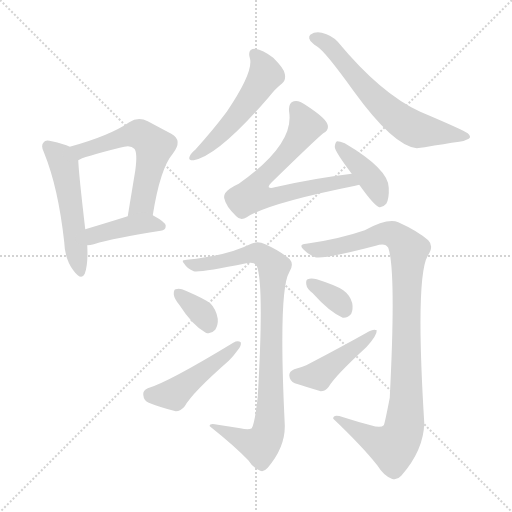
t = 0.00 s
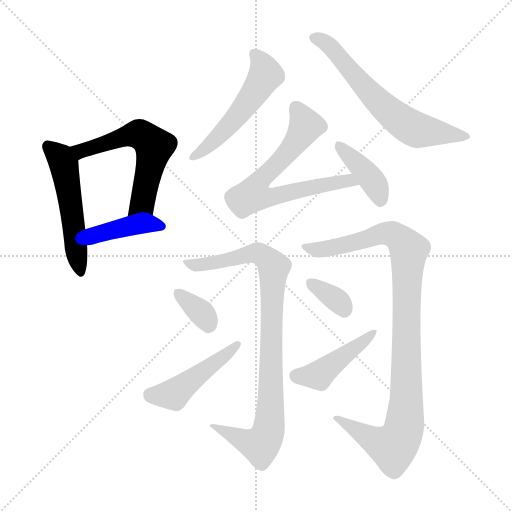
t = 1.92 s
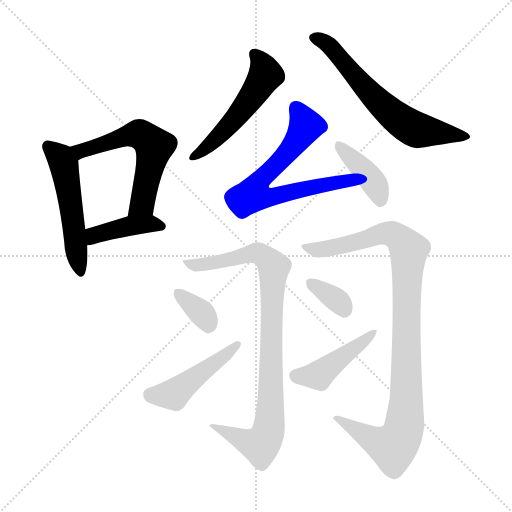
t = 3.83 s
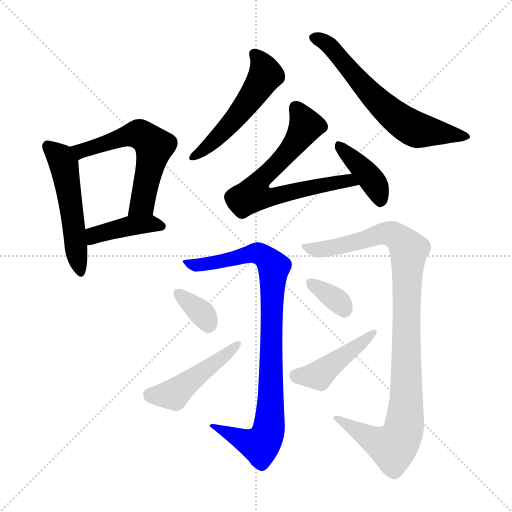
t = 5.75 s
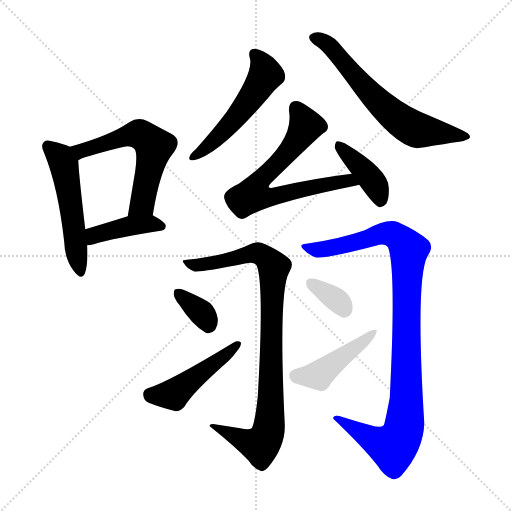
t = 7.67 s
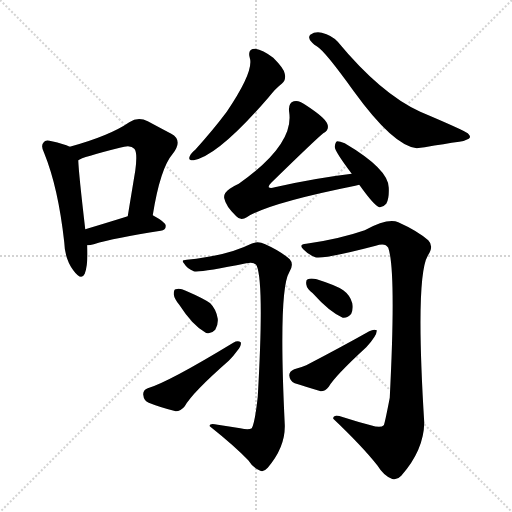
t = 9.59 s

The animated SVG that drew these frames (rendered in a browser with its animation timeline set to each time). Animation: 13 CSS @keyframes rules; one cycle of 9.59 s.

<svg version="1.1" viewBox="0 0 1024 1024" xmlns="http://www.w3.org/2000/svg">
  <g stroke="lightgray" stroke-dasharray="1,1" stroke-width="1" transform="scale(4, 4)">
    <line x1="0" y1="0" x2="256" y2="256"></line>
    <line x1="256" y1="0" x2="0" y2="256"></line>
    <line x1="128" y1="0" x2="128" y2="256"></line>
    <line x1="0" y1="128" x2="256" y2="128"></line>
  </g>
<g transform="scale(1, -1) translate(0, -900)">
   <style type="text/css">
    @keyframes keyframes0 {
      from {
       stroke: blue;
       stroke-dashoffset: 518;
       stroke-width: 128;
       }
       63% {
       animation-timing-function: step-end;
       stroke: blue;
       stroke-dashoffset: 0;
       stroke-width: 128;
       }
       to {
       stroke: black;
       stroke-width: 1024;
       }
       }
       #make-me-a-hanzi-animation-0 {
         animation: keyframes0 0.671549s both;
         animation-delay: 0.000000s;
         animation-timing-function: linear;
       }
    @keyframes keyframes1 {
      from {
       stroke: blue;
       stroke-dashoffset: 577;
       stroke-width: 128;
       }
       65% {
       animation-timing-function: step-end;
       stroke: blue;
       stroke-dashoffset: 0;
       stroke-width: 128;
       }
       to {
       stroke: black;
       stroke-width: 1024;
       }
       }
       #make-me-a-hanzi-animation-1 {
         animation: keyframes1 0.719564s both;
         animation-delay: 0.671549s;
         animation-timing-function: linear;
       }
    @keyframes keyframes2 {
      from {
       stroke: blue;
       stroke-dashoffset: 408;
       stroke-width: 128;
       }
       57% {
       animation-timing-function: step-end;
       stroke: blue;
       stroke-dashoffset: 0;
       stroke-width: 128;
       }
       to {
       stroke: black;
       stroke-width: 1024;
       }
       }
       #make-me-a-hanzi-animation-2 {
         animation: keyframes2 0.582031s both;
         animation-delay: 1.391113s;
         animation-timing-function: linear;
       }
    @keyframes keyframes3 {
      from {
       stroke: blue;
       stroke-dashoffset: 523;
       stroke-width: 128;
       }
       63% {
       animation-timing-function: step-end;
       stroke: blue;
       stroke-dashoffset: 0;
       stroke-width: 128;
       }
       to {
       stroke: black;
       stroke-width: 1024;
       }
       }
       #make-me-a-hanzi-animation-3 {
         animation: keyframes3 0.675618s both;
         animation-delay: 1.973145s;
         animation-timing-function: linear;
       }
    @keyframes keyframes4 {
      from {
       stroke: blue;
       stroke-dashoffset: 632;
       stroke-width: 128;
       }
       67% {
       animation-timing-function: step-end;
       stroke: blue;
       stroke-dashoffset: 0;
       stroke-width: 128;
       }
       to {
       stroke: black;
       stroke-width: 1024;
       }
       }
       #make-me-a-hanzi-animation-4 {
         animation: keyframes4 0.764323s both;
         animation-delay: 2.648763s;
         animation-timing-function: linear;
       }
    @keyframes keyframes5 {
      from {
       stroke: blue;
       stroke-dashoffset: 682;
       stroke-width: 128;
       }
       69% {
       animation-timing-function: step-end;
       stroke: blue;
       stroke-dashoffset: 0;
       stroke-width: 128;
       }
       to {
       stroke: black;
       stroke-width: 1024;
       }
       }
       #make-me-a-hanzi-animation-5 {
         animation: keyframes5 0.805013s both;
         animation-delay: 3.413086s;
         animation-timing-function: linear;
       }
    @keyframes keyframes6 {
      from {
       stroke: blue;
       stroke-dashoffset: 395;
       stroke-width: 128;
       }
       56% {
       animation-timing-function: step-end;
       stroke: blue;
       stroke-dashoffset: 0;
       stroke-width: 128;
       }
       to {
       stroke: black;
       stroke-width: 1024;
       }
       }
       #make-me-a-hanzi-animation-6 {
         animation: keyframes6 0.571452s both;
         animation-delay: 4.218099s;
         animation-timing-function: linear;
       }
    @keyframes keyframes7 {
      from {
       stroke: blue;
       stroke-dashoffset: 898;
       stroke-width: 128;
       }
       75% {
       animation-timing-function: step-end;
       stroke: blue;
       stroke-dashoffset: 0;
       stroke-width: 128;
       }
       to {
       stroke: black;
       stroke-width: 1024;
       }
       }
       #make-me-a-hanzi-animation-7 {
         animation: keyframes7 0.980794s both;
         animation-delay: 4.789551s;
         animation-timing-function: linear;
       }
    @keyframes keyframes8 {
      from {
       stroke: blue;
       stroke-dashoffset: 346;
       stroke-width: 128;
       }
       53% {
       animation-timing-function: step-end;
       stroke: blue;
       stroke-dashoffset: 0;
       stroke-width: 128;
       }
       to {
       stroke: black;
       stroke-width: 1024;
       }
       }
       #make-me-a-hanzi-animation-8 {
         animation: keyframes8 0.531576s both;
         animation-delay: 5.770345s;
         animation-timing-function: linear;
       }
    @keyframes keyframes9 {
      from {
       stroke: blue;
       stroke-dashoffset: 465;
       stroke-width: 128;
       }
       60% {
       animation-timing-function: step-end;
       stroke: blue;
       stroke-dashoffset: 0;
       stroke-width: 128;
       }
       to {
       stroke: black;
       stroke-width: 1024;
       }
       }
       #make-me-a-hanzi-animation-9 {
         animation: keyframes9 0.628418s both;
         animation-delay: 6.301921s;
         animation-timing-function: linear;
       }
    @keyframes keyframes10 {
      from {
       stroke: blue;
       stroke-dashoffset: 999;
       stroke-width: 128;
       }
       76% {
       animation-timing-function: step-end;
       stroke: blue;
       stroke-dashoffset: 0;
       stroke-width: 128;
       }
       to {
       stroke: black;
       stroke-width: 1024;
       }
       }
       #make-me-a-hanzi-animation-10 {
         animation: keyframes10 1.062988s both;
         animation-delay: 6.930339s;
         animation-timing-function: linear;
       }
    @keyframes keyframes11 {
      from {
       stroke: blue;
       stroke-dashoffset: 343;
       stroke-width: 128;
       }
       53% {
       animation-timing-function: step-end;
       stroke: blue;
       stroke-dashoffset: 0;
       stroke-width: 128;
       }
       to {
       stroke: black;
       stroke-width: 1024;
       }
       }
       #make-me-a-hanzi-animation-11 {
         animation: keyframes11 0.529134s both;
         animation-delay: 7.993327s;
         animation-timing-function: linear;
       }
    @keyframes keyframes12 {
      from {
       stroke: blue;
       stroke-dashoffset: 441;
       stroke-width: 128;
       }
       59% {
       animation-timing-function: step-end;
       stroke: blue;
       stroke-dashoffset: 0;
       stroke-width: 128;
       }
       to {
       stroke: black;
       stroke-width: 1024;
       }
       }
       #make-me-a-hanzi-animation-12 {
         animation: keyframes12 0.608887s both;
         animation-delay: 8.522461s;
         animation-timing-function: linear;
       }
</style>
<path d="M 139.5 606.5 Q 127.5 612.5 103.5 617.5 Q 90.5 621.5 87.5 615.5 Q 80.5 609.5 88.5 593.5 Q 116.5 524.5 128.5 415.5 Q 129.5 382.5 146.5 359.5 Q 162.5 337.5 169.5 352.5 Q 176.5 371.5 174.5 409.5 L 170.5 441.5 Q 157.5 552.5 156.5 579.5 C 155.5 599.5 155.5 599.5 139.5 606.5 Z" fill="lightgray"></path> 
<path d="M 305.5 469.5 Q 320.5 563.5 345.5 592.5 Q 366.5 619.5 342.5 632.5 Q 323.5 642.5 295.5 657.5 Q 276.5 667.5 258.5 655.5 Q 219.5 628.5 139.5 606.5 C 110.5 598.5 129.5 566.5 156.5 579.5 Q 163.5 585.5 239.5 604.5 Q 261.5 611.5 268.5 602.5 Q 275.5 595.5 270.5 558.5 Q 263.5 516.5 255.5 467.5 C 250.5 437.5 300.5 439.5 305.5 469.5 Z" fill="lightgray"></path> 
<path d="M 174.5 409.5 Q 180.5 409.5 187.5 411.5 Q 229.5 424.5 321.5 438.5 Q 331.5 439.5 331.5 448.5 Q 331.5 455.5 305.5 469.5 C 289.5 478.5 284.5 476.5 255.5 467.5 Q 207.5 452.5 170.5 441.5 C 141.5 432.5 144.5 407.5 174.5 409.5 Z" fill="lightgray"></path> 
<path d="M 499.5 784.5 Q 508.5 757.5 453.5 676.5 Q 426.5 640.5 390.5 600.5 Q 381.5 593.5 379.5 587.5 Q 375.5 578.5 387.5 579.5 Q 436.5 588.5 536.5 704.5 Q 551.5 723.5 563.5 732.5 Q 572.5 739.5 569.5 752.5 Q 568.5 762.5 546.5 784.5 Q 525.5 800.5 510.5 802.5 Q 494.5 802.5 499.5 784.5 Z" fill="lightgray"></path> 
<path d="M 624.5 814.5 Q 628.5 810.5 633.5 807.5 Q 649.5 798.5 707.5 717.5 Q 786.5 608.5 833.5 603.5 Q 840.5 604.5 849.5 605.5 Q 889.5 612.5 918.5 616.5 Q 928.5 617.5 937.5 622.5 Q 943.5 626.5 935.5 633.5 Q 925.5 640.5 840.5 676.5 Q 761.5 712.5 675.5 816.5 Q 663.5 829.5 643.5 834.5 Q 630.5 837.5 620.5 830.5 Q 614.5 823.5 624.5 814.5 Z" fill="lightgray"></path> 
<path d="M 703.5 552.5 Q 628.5 543.5 549.5 525.5 Q 540.5 522.5 537.5 525.5 Q 536.5 528.5 542.5 534.5 Q 629.5 619.5 646.5 633.5 Q 659.5 640.5 654.5 652.5 Q 650.5 664.5 610.5 690.5 Q 597.5 700.5 587.5 697.5 Q 575.5 693.5 578.5 674.5 Q 587.5 610.5 477.5 532.5 Q 468.5 528.5 459.5 522.5 Q 446.5 513.5 448.5 503.5 Q 451.5 487.5 472.5 467.5 Q 481.5 457.5 493.5 465.5 Q 536.5 493.5 710.5 528.5 Q 714.5 529.5 718.5 530.5 C 747.5 537.5 733.5 556.5 703.5 552.5 Z" fill="lightgray"></path> 
<path d="M 718.5 530.5 Q 748.5 488.5 758.5 485.5 Q 765.5 484.5 772.5 492.5 Q 778.5 502.5 777.5 524.5 Q 777.5 561.5 689.5 613.5 Q 679.5 617.5 674.5 617.5 Q 670.5 616.5 669.5 606.5 Q 669.5 597.5 703.5 552.5 L 718.5 530.5 Z" fill="lightgray"></path> 
<path d="M 480.5 43.5 Q 458.5 47.5 435.5 50.5 Q 417.5 54.5 419.5 47.5 Q 468.5 8.5 496.5 -20.5 Q 506.5 -36.5 520.5 -41.5 Q 527.5 -44.5 535.5 -35.5 Q 571.5 6.5 569.5 51.5 Q 556.5 319.5 578.5 355.5 Q 588.5 371.5 579.5 381.5 Q 561.5 397.5 530.5 411.5 Q 515.5 418.5 502.5 412.5 Q 454.5 388.5 373.5 380.5 Q 360.5 380.5 368.5 372.5 Q 374.5 362.5 387.5 357.5 Q 399.5 354.5 492.5 373.5 Q 508.5 377.5 513.5 368.5 Q 528.5 331.5 515.5 106.5 Q 509.5 52.5 503.5 43.5 Q 497.5 39.5 480.5 43.5 Z" fill="lightgray"></path> 
<path d="M 358.5 290.5 Q 385.5 248.5 411.5 234.5 Q 421.5 230.5 430.5 240.5 Q 436.5 250.5 435.5 262.5 Q 432.5 281.5 420.5 293.5 Q 408.5 302.5 371.5 318.5 Q 359.5 324.5 351.5 321.5 Q 347.5 321.5 347.5 311.5 Q 348.5 302.5 358.5 290.5 Z" fill="lightgray"></path> 
<path d="M 295.5 123.5 Q 285.5 119.5 286.5 110.5 Q 287.5 98.5 297.5 94.5 Q 319.5 85.5 351.5 77.5 Q 361.5 77.5 369.5 87.5 Q 384.5 114.5 457.5 178.5 Q 467.5 188.5 474.5 198.5 Q 483.5 208.5 481.5 215.5 Q 475.5 219.5 466.5 214.5 Q 336.5 135.5 295.5 123.5 Z" fill="lightgray"></path> 
<path d="M 741.5 49.5 Q 714.5 56.5 686.5 65.5 Q 665.5 72.5 666.5 62.5 Q 723.5 8.5 754.5 -30.5 Q 767.5 -51.5 783.5 -57.5 Q 793.5 -61.5 802.5 -51.5 Q 847.5 -0.5 848.5 54.5 Q 830.5 345.5 855.5 388.5 Q 868.5 407.5 856.5 419.5 Q 834.5 438.5 796.5 455.5 Q 775.5 464.5 729.5 439.5 Q 677.5 421.5 612.5 412.5 Q 596.5 411.5 606.5 401.5 Q 615.5 391.5 630.5 385.5 Q 648.5 381.5 751.5 408.5 Q 770.5 415.5 776.5 404.5 Q 792.5 359.5 779.5 104.5 Q 769.5 52.5 767.5 49.5 Q 761.5 43.5 741.5 49.5 Z" fill="lightgray"></path> 
<path d="M 625.5 313.5 Q 658.5 276.5 685.5 264.5 Q 695.5 263.5 702.5 272.5 Q 706.5 281.5 704.5 293.5 Q 700.5 309.5 686.5 319.5 Q 674.5 328.5 633.5 341.5 Q 621.5 344.5 615.5 341.5 Q 611.5 340.5 612.5 331.5 Q 613.5 322.5 625.5 313.5 Z" fill="lightgray"></path> 
<path d="M 588.5 161.5 Q 578.5 157.5 578.5 149.5 Q 579.5 137.5 589.5 133.5 Q 611.5 126.5 641.5 117.5 Q 650.5 117.5 657.5 126.5 Q 669.5 147.5 732.5 205.5 Q 754.5 229.5 753.5 239.5 Q 747.5 242.5 738.5 237.5 Q 683.5 206.5 612.5 169.5 Q 603.5 165.5 588.5 161.5 Z" fill="lightgray"></path> 
      <clipPath id="make-me-a-hanzi-clip-0">
      <path d="M 139.5 606.5 Q 127.5 612.5 103.5 617.5 Q 90.5 621.5 87.5 615.5 Q 80.5 609.5 88.5 593.5 Q 116.5 524.5 128.5 415.5 Q 129.5 382.5 146.5 359.5 Q 162.5 337.5 169.5 352.5 Q 176.5 371.5 174.5 409.5 L 170.5 441.5 Q 157.5 552.5 156.5 579.5 C 155.5 599.5 155.5 599.5 139.5 606.5 Z" fill="lightgray"></path>
      </clipPath>
      <path clip-path="url(#make-me-a-hanzi-clip-0)" d="M 96.5 607.5 L 127.5 571.5 L 158.5 359.5 " fill="none" id="make-me-a-hanzi-animation-0" stroke-dasharray="390 780" stroke-linecap="round"></path>

      <clipPath id="make-me-a-hanzi-clip-1">
      <path d="M 305.5 469.5 Q 320.5 563.5 345.5 592.5 Q 366.5 619.5 342.5 632.5 Q 323.5 642.5 295.5 657.5 Q 276.5 667.5 258.5 655.5 Q 219.5 628.5 139.5 606.5 C 110.5 598.5 129.5 566.5 156.5 579.5 Q 163.5 585.5 239.5 604.5 Q 261.5 611.5 268.5 602.5 Q 275.5 595.5 270.5 558.5 Q 263.5 516.5 255.5 467.5 C 250.5 437.5 300.5 439.5 305.5 469.5 Z" fill="lightgray"></path>
      </clipPath>
      <path clip-path="url(#make-me-a-hanzi-clip-1)" d="M 149.5 603.5 L 161.5 597.5 L 267.5 631.5 L 287.5 627.5 L 308.5 607.5 L 284.5 492.5 L 261.5 474.5 " fill="none" id="make-me-a-hanzi-animation-1" stroke-dasharray="449 898" stroke-linecap="round"></path>

      <clipPath id="make-me-a-hanzi-clip-2">
      <path d="M 174.5 409.5 Q 180.5 409.5 187.5 411.5 Q 229.5 424.5 321.5 438.5 Q 331.5 439.5 331.5 448.5 Q 331.5 455.5 305.5 469.5 C 289.5 478.5 284.5 476.5 255.5 467.5 Q 207.5 452.5 170.5 441.5 C 141.5 432.5 144.5 407.5 174.5 409.5 Z" fill="lightgray"></path>
      </clipPath>
      <path clip-path="url(#make-me-a-hanzi-clip-2)" d="M 180.5 415.5 L 194.5 431.5 L 253.5 446.5 L 299.5 452.5 L 322.5 447.5 " fill="none" id="make-me-a-hanzi-animation-2" stroke-dasharray="280 560" stroke-linecap="round"></path>

      <clipPath id="make-me-a-hanzi-clip-3">
      <path d="M 499.5 784.5 Q 508.5 757.5 453.5 676.5 Q 426.5 640.5 390.5 600.5 Q 381.5 593.5 379.5 587.5 Q 375.5 578.5 387.5 579.5 Q 436.5 588.5 536.5 704.5 Q 551.5 723.5 563.5 732.5 Q 572.5 739.5 569.5 752.5 Q 568.5 762.5 546.5 784.5 Q 525.5 800.5 510.5 802.5 Q 494.5 802.5 499.5 784.5 Z" fill="lightgray"></path>
      </clipPath>
      <path clip-path="url(#make-me-a-hanzi-clip-3)" d="M 508.5 791.5 L 525.5 768.5 L 531.5 750.5 L 527.5 743.5 L 460.5 650.5 L 387.5 587.5 " fill="none" id="make-me-a-hanzi-animation-3" stroke-dasharray="395 790" stroke-linecap="round"></path>

      <clipPath id="make-me-a-hanzi-clip-4">
      <path d="M 624.5 814.5 Q 628.5 810.5 633.5 807.5 Q 649.5 798.5 707.5 717.5 Q 786.5 608.5 833.5 603.5 Q 840.5 604.5 849.5 605.5 Q 889.5 612.5 918.5 616.5 Q 928.5 617.5 937.5 622.5 Q 943.5 626.5 935.5 633.5 Q 925.5 640.5 840.5 676.5 Q 761.5 712.5 675.5 816.5 Q 663.5 829.5 643.5 834.5 Q 630.5 837.5 620.5 830.5 Q 614.5 823.5 624.5 814.5 Z" fill="lightgray"></path>
      </clipPath>
      <path clip-path="url(#make-me-a-hanzi-clip-4)" d="M 629.5 824.5 L 653.5 813.5 L 731.5 720.5 L 819.5 646.5 L 930.5 626.5 " fill="none" id="make-me-a-hanzi-animation-4" stroke-dasharray="504 1008" stroke-linecap="round"></path>

      <clipPath id="make-me-a-hanzi-clip-5">
      <path d="M 703.5 552.5 Q 628.5 543.5 549.5 525.5 Q 540.5 522.5 537.5 525.5 Q 536.5 528.5 542.5 534.5 Q 629.5 619.5 646.5 633.5 Q 659.5 640.5 654.5 652.5 Q 650.5 664.5 610.5 690.5 Q 597.5 700.5 587.5 697.5 Q 575.5 693.5 578.5 674.5 Q 587.5 610.5 477.5 532.5 Q 468.5 528.5 459.5 522.5 Q 446.5 513.5 448.5 503.5 Q 451.5 487.5 472.5 467.5 Q 481.5 457.5 493.5 465.5 Q 536.5 493.5 710.5 528.5 Q 714.5 529.5 718.5 530.5 C 747.5 537.5 733.5 556.5 703.5 552.5 Z" fill="lightgray"></path>
      </clipPath>
      <path clip-path="url(#make-me-a-hanzi-clip-5)" d="M 592.5 683.5 L 605.5 664.5 L 609.5 643.5 L 571.5 589.5 L 517.5 537.5 L 505.5 514.5 L 508.5 509.5 L 536.5 505.5 L 682.5 537.5 L 713.5 534.5 " fill="none" id="make-me-a-hanzi-animation-5" stroke-dasharray="554 1108" stroke-linecap="round"></path>

      <clipPath id="make-me-a-hanzi-clip-6">
      <path d="M 718.5 530.5 Q 748.5 488.5 758.5 485.5 Q 765.5 484.5 772.5 492.5 Q 778.5 502.5 777.5 524.5 Q 777.5 561.5 689.5 613.5 Q 679.5 617.5 674.5 617.5 Q 670.5 616.5 669.5 606.5 Q 669.5 597.5 703.5 552.5 L 718.5 530.5 Z" fill="lightgray"></path>
      </clipPath>
      <path clip-path="url(#make-me-a-hanzi-clip-6)" d="M 680.5 608.5 L 741.5 543.5 L 761.5 497.5 " fill="none" id="make-me-a-hanzi-animation-6" stroke-dasharray="267 534" stroke-linecap="round"></path>

      <clipPath id="make-me-a-hanzi-clip-7">
      <path d="M 480.5 43.5 Q 458.5 47.5 435.5 50.5 Q 417.5 54.5 419.5 47.5 Q 468.5 8.5 496.5 -20.5 Q 506.5 -36.5 520.5 -41.5 Q 527.5 -44.5 535.5 -35.5 Q 571.5 6.5 569.5 51.5 Q 556.5 319.5 578.5 355.5 Q 588.5 371.5 579.5 381.5 Q 561.5 397.5 530.5 411.5 Q 515.5 418.5 502.5 412.5 Q 454.5 388.5 373.5 380.5 Q 360.5 380.5 368.5 372.5 Q 374.5 362.5 387.5 357.5 Q 399.5 354.5 492.5 373.5 Q 508.5 377.5 513.5 368.5 Q 528.5 331.5 515.5 106.5 Q 509.5 52.5 503.5 43.5 Q 497.5 39.5 480.5 43.5 Z" fill="lightgray"></path>
      </clipPath>
      <path clip-path="url(#make-me-a-hanzi-clip-7)" d="M 377.5 372.5 L 405.5 370.5 L 513.5 394.5 L 547.5 365.5 L 542.5 113.5 L 535.5 32.5 L 518.5 9.5 L 428.5 44.5 " fill="none" id="make-me-a-hanzi-animation-7" stroke-dasharray="770 1540" stroke-linecap="round"></path>

      <clipPath id="make-me-a-hanzi-clip-8">
      <path d="M 358.5 290.5 Q 385.5 248.5 411.5 234.5 Q 421.5 230.5 430.5 240.5 Q 436.5 250.5 435.5 262.5 Q 432.5 281.5 420.5 293.5 Q 408.5 302.5 371.5 318.5 Q 359.5 324.5 351.5 321.5 Q 347.5 321.5 347.5 311.5 Q 348.5 302.5 358.5 290.5 Z" fill="lightgray"></path>
      </clipPath>
      <path clip-path="url(#make-me-a-hanzi-clip-8)" d="M 356.5 313.5 L 403.5 273.5 L 417.5 249.5 " fill="none" id="make-me-a-hanzi-animation-8" stroke-dasharray="218 436" stroke-linecap="round"></path>

      <clipPath id="make-me-a-hanzi-clip-9">
      <path d="M 295.5 123.5 Q 285.5 119.5 286.5 110.5 Q 287.5 98.5 297.5 94.5 Q 319.5 85.5 351.5 77.5 Q 361.5 77.5 369.5 87.5 Q 384.5 114.5 457.5 178.5 Q 467.5 188.5 474.5 198.5 Q 483.5 208.5 481.5 215.5 Q 475.5 219.5 466.5 214.5 Q 336.5 135.5 295.5 123.5 Z" fill="lightgray"></path>
      </clipPath>
      <path clip-path="url(#make-me-a-hanzi-clip-9)" d="M 301.5 109.5 L 347.5 111.5 L 440.5 179.5 L 474.5 212.5 " fill="none" id="make-me-a-hanzi-animation-9" stroke-dasharray="337 674" stroke-linecap="round"></path>

      <clipPath id="make-me-a-hanzi-clip-10">
      <path d="M 741.5 49.5 Q 714.5 56.5 686.5 65.5 Q 665.5 72.5 666.5 62.5 Q 723.5 8.5 754.5 -30.5 Q 767.5 -51.5 783.5 -57.5 Q 793.5 -61.5 802.5 -51.5 Q 847.5 -0.5 848.5 54.5 Q 830.5 345.5 855.5 388.5 Q 868.5 407.5 856.5 419.5 Q 834.5 438.5 796.5 455.5 Q 775.5 464.5 729.5 439.5 Q 677.5 421.5 612.5 412.5 Q 596.5 411.5 606.5 401.5 Q 615.5 391.5 630.5 385.5 Q 648.5 381.5 751.5 408.5 Q 770.5 415.5 776.5 404.5 Q 792.5 359.5 779.5 104.5 Q 769.5 52.5 767.5 49.5 Q 761.5 43.5 741.5 49.5 Z" fill="lightgray"></path>
      </clipPath>
      <path clip-path="url(#make-me-a-hanzi-clip-10)" d="M 616.5 402.5 L 692.5 409.5 L 774.5 433.5 L 792.5 427.5 L 817.5 400.5 L 813.5 92.5 L 804.5 31.5 L 786.5 5.5 L 759.5 13.5 L 675.5 59.5 " fill="none" id="make-me-a-hanzi-animation-10" stroke-dasharray="871 1742" stroke-linecap="round"></path>

      <clipPath id="make-me-a-hanzi-clip-11">
      <path d="M 625.5 313.5 Q 658.5 276.5 685.5 264.5 Q 695.5 263.5 702.5 272.5 Q 706.5 281.5 704.5 293.5 Q 700.5 309.5 686.5 319.5 Q 674.5 328.5 633.5 341.5 Q 621.5 344.5 615.5 341.5 Q 611.5 340.5 612.5 331.5 Q 613.5 322.5 625.5 313.5 Z" fill="lightgray"></path>
      </clipPath>
      <path clip-path="url(#make-me-a-hanzi-clip-11)" d="M 620.5 334.5 L 676.5 297.5 L 688.5 281.5 " fill="none" id="make-me-a-hanzi-animation-11" stroke-dasharray="215 430" stroke-linecap="round"></path>

      <clipPath id="make-me-a-hanzi-clip-12">
      <path d="M 588.5 161.5 Q 578.5 157.5 578.5 149.5 Q 579.5 137.5 589.5 133.5 Q 611.5 126.5 641.5 117.5 Q 650.5 117.5 657.5 126.5 Q 669.5 147.5 732.5 205.5 Q 754.5 229.5 753.5 239.5 Q 747.5 242.5 738.5 237.5 Q 683.5 206.5 612.5 169.5 Q 603.5 165.5 588.5 161.5 Z" fill="lightgray"></path>
      </clipPath>
      <path clip-path="url(#make-me-a-hanzi-clip-12)" d="M 592.5 148.5 L 637.5 149.5 L 731.5 218.5 L 746.5 236.5 " fill="none" id="make-me-a-hanzi-animation-12" stroke-dasharray="313 626" stroke-linecap="round"></path>

</g>
</svg>
